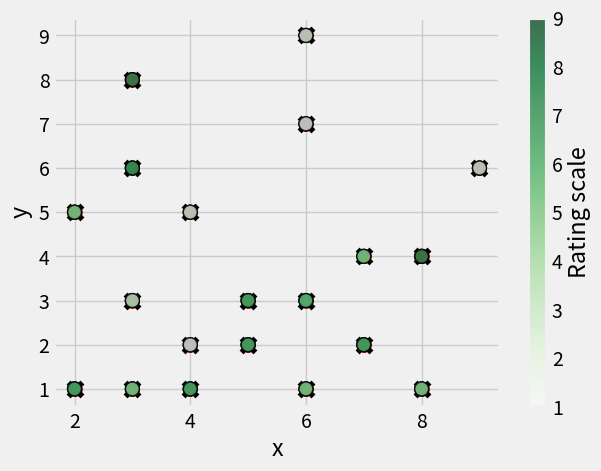

Source code (Python):
import matplotlib.pyplot as plt 
#used when relationship bn 2 sets of values to be compared and to see if they are correlated 
plt.style.use('fivethirtyeight')
x=[5,7,8,5,6,7,9,2,3,4,4,4,3,6,3,6,8,6,2,3]
y=[2,4,4,3,1,2,6,5,3,1,2,5,6,7,8,9,1,3,1,1]
plt.scatter(x,y)
plt.show()
#changing the size of dots ,clor
plt.scatter(x,y,s=100,c='red')#c='green',c=-any_color_name'
plt.show()
#instead of dot we can give other markers kike x
plt.scatter(x,y,marker='x',c='black',s=100)
plt.show()
#for boundary/edge of marker
plt.scatter(x,y,edgecolor='black',linewidth=1)#width of edge color
plt.show()

#suppose we want to represent the best rating of for each (x,y)
rating=[7,5,9,7,5,7,2,5,3,7,1,2,8,1,9,2,5,6,7,5]#these values represent ratings out of 10.and it is passed to color argument so that each shading of data points is done respectively
plt.scatter(x,y,s=100,c=rating,edgecolor='black',linewidth=1,alpha=0.75)#c means color and we are passed list of values.and we are nor specified any cmap so any random color is choosen for each points,so use cmap
#and according to value each dots are colored according to integer values of color
#darker color represents high ratings
plt.show()

plt.scatter(x,y,s=100,c=rating,cmap='gist_gray',edgecolor='black',linewidth=1,alpha=0.75)
plt.show()
#now darker color represents higher ratings and lighter colore represents lower ratings
'''' valid cmap values
Accent', 'Accent_r', 'Blues', 'Blues_r', 'BrBG', 'BrBG_r', 'BuGn', 'BuGn_r', 'BuPu', 'BuPu_r', 'CMRmap', 'CMRmap_r', 'Dark2', 'Dark2_r', 'GnBu', 
'GnBu_r', 'Greens', 'Greens_r', 'Greys', 'Greys_r', 'OrRd', 'OrRd_r', 'Oranges', 'Oranges_r', 'PRGn', 'PRGn_r', 'Paired', 'Paired_r', 'Pastel1',
 'Pastel1_r', 'Pastel2', 'Pastel2_r', 'PiYG', 'PiYG_r', 'PuBu', 'PuBuGn', 'PuBuGn_r', 'PuBu_r', 'PuOr', 'PuOr_r', 'PuRd', 'PuRd_r', 'Purples', 'Purples_r', 
 'RdBu', 'RdBu_r', 'RdGy', 'RdGy_r', 'RdPu', 'RdPu_r', 'RdYlBu', 'RdYlBu_r', 'RdYlGn', 'RdYlGn_r', 'Reds', 'Reds_r', 'Set1', 'Set1_r', 'Set2', 'Set2_r',
  'Set3', 'Set3_r', 'Spectral', 'Spectral_r', 'Wistia', 'Wistia_r', 'YlGn', 'YlGnBu', 'YlGnBu_r', 'YlGn_r', 'YlOrBr', 'YlOrBr_r', 'YlOrRd', 'YlOrRd_r', 
  'afmhot', 'afmhot_r', 'autumn', 'autumn_r', 'binary', 'binary_r', 'bone', 'bone_r', 'brg', 'brg_r', 'bwr', 'bwr_r', 'cividis', 'cividis_r', 'cool', 
  'cool_r', 'coolwarm', 'coolwarm_r', 'copper', 'copper_r', 'cubehelix', 'cubehelix_r', 'flag', 'flag_r', 'gist_earth', 'gist_earth_r', 'gist_gray',
   'gist_gray_r', 'gist_heat', 'gist_heat_r', 'gist_ncar', 'gist_ncar_r', 'gist_rainbow', 'gist_rainbow_r', 'gist_stern', 'gist_stern_r', 'gist_yarg', 
   'gist_yarg_r', 'gnuplot', 'gnuplot2', 'gnuplot2_r', 'gnuplot_r', 'gray', 'gray_r', 'hot', 'hot_r', 'hsv', 'hsv_r', 'inferno', 'inferno_r', 'jet', 
   'jet_r', 'magma', 'magma_r', 'nipy_spectral', 'nipy_spectral_r', 'ocean', 'ocean_r', 'pink', 'pink_r', 'plasma', 'plasma_r', 'prism', 'prism_r', 
   'rainbow', 'rainbow_r', 'seismic', 'seismic_r', 'spring', 'spring_r', 'summer', 'summer_r', 'tab10', 'tab10_r', 'tab20', 'tab20_r', 'tab20b', 
   'tab20b_r', 'tab20c', 'tab20c_r', 'terrain', 'terrain_r', 'turbo', 'turbo_r', 'twilight', 'twilight_r', 'twilight_shifted', 'twilight_shifted_r', 
   'viridis', 'viridis_r', 'winter', 'winter_r' 

'''
#to give scaling
plt.scatter(x,y,s=100,c=rating,cmap='Greens',edgecolor='black',linewidth=1,alpha=0.75)
cbar=plt.colorbar()
cbar.set_label('Rating scale')
plt.xlabel('x')
plt.ylabel('y')
plt.show()#(8,4),(3,8) has higher rating value ie;9 so these are darker and others are shaded according to valueie;lighter reprsent less and darker represent higher ratings
#every cmap has its different shading rules ex->gist_gray is reverse of Greens.abs#most used Greens and summer